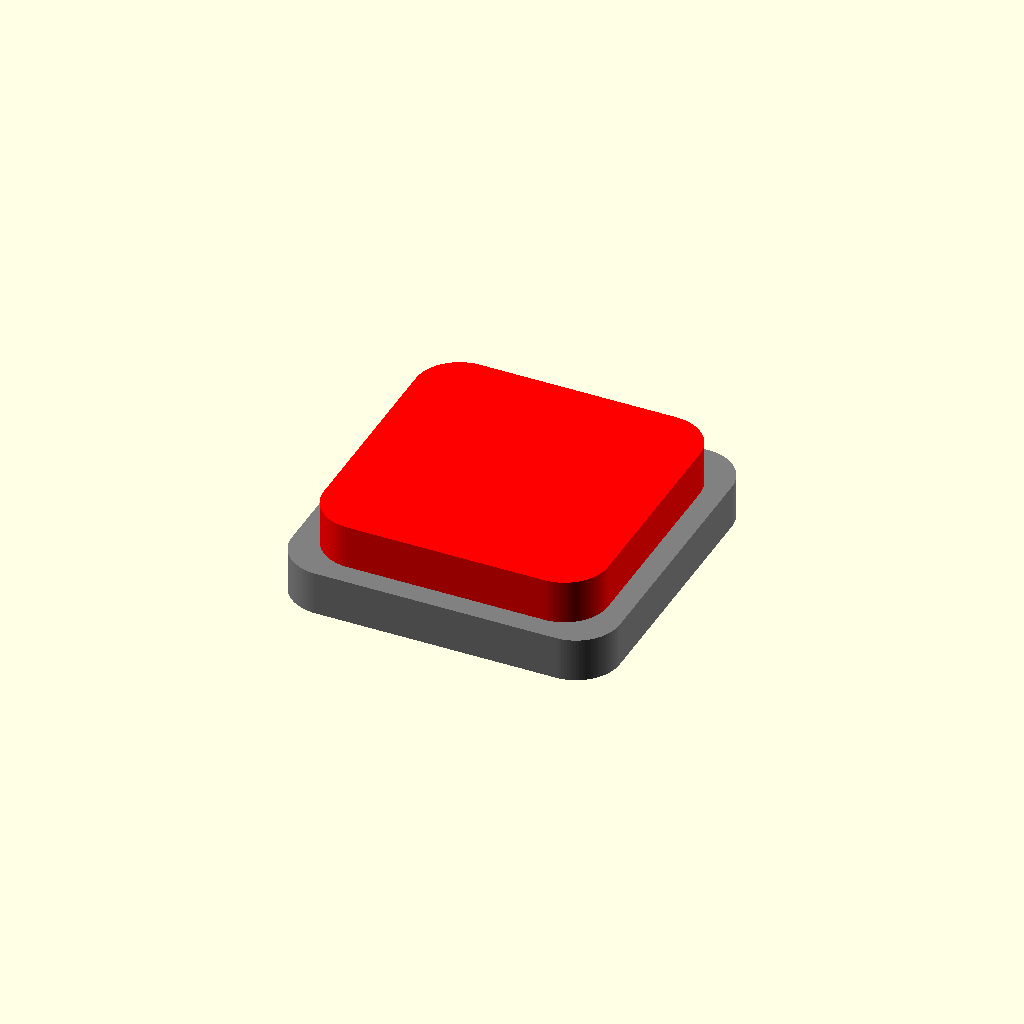
Cell 1 — every parameter at its default value.
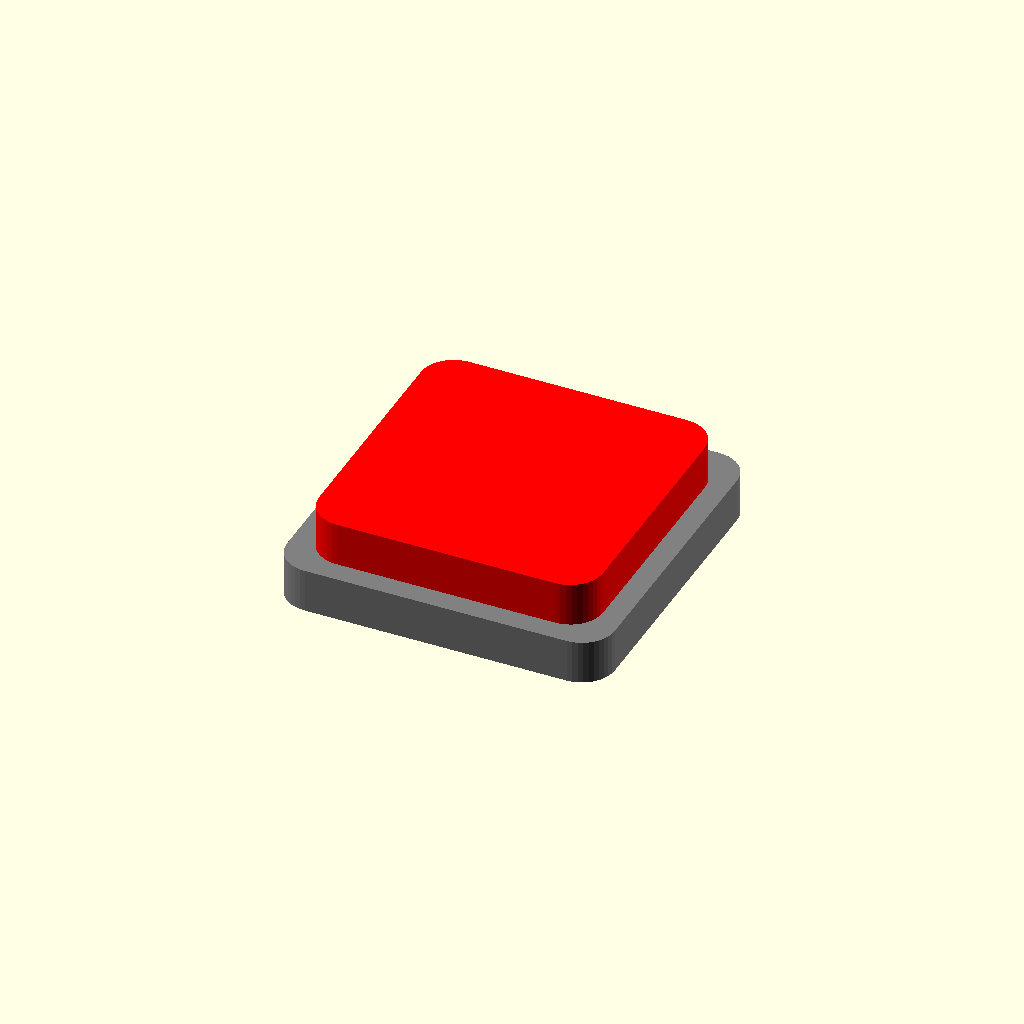
Cell 2: the "design default values" preset from the model's presets file.
All cells are drawn from one camera (rotation 55°, 0°, 25°, orthographic, colour scheme Cornfield), so only the parameter changes between them.
OpenSCAD source file 01_BUTTON_3D/ButtonToPress.scad:
// paramètres
width = 30; //[1:1:40]
length = 30; //[1:1:40]
baseHeight = 4; //[1:1:11]
buttonHeight = 3; //[1:1:10]
borderThickness = 2; //[1:1:4]
cornerRadius = 4; //[1:1:12]
detail = 100; //[4:1:100]

$fn = detail; // niveau détail

    // module bouton
module floorButton(w, l, hBase, hButton, border, r)
{
    // base
    color("gray")
    roundedBox(w, l, hBase, r);

    // surface bouton
    color("red")
    translate([0, 0, 4])
    roundedBox(w - 2*border, l - 2*border, hButton+1, r/1);
}

// boîte arrondie simple
module roundedBox(w, l, h, r)
{
    minkowski()
    {
        cube([w - 2*r, l - 2*r, h], center = true);
        cylinder(r = r, h = 0.01, center = true);
    }
}

// affichage
floorButton(width, length, baseHeight, buttonHeight, borderThickness, cornerRadius);
Customizer parameters (derived from the source; name, type, default, range or options):
width: number, default 30, range 1 to 40, step 1
length: number, default 30, range 1 to 40, step 1
baseHeight: number, default 4, range 1 to 11, step 1
buttonHeight: number, default 3, range 1 to 10, step 1
borderThickness: number, default 2, range 1 to 4, step 1
cornerRadius: number, default 4, range 1 to 12, step 1
detail: number, default 100, range 4 to 100, step 1
